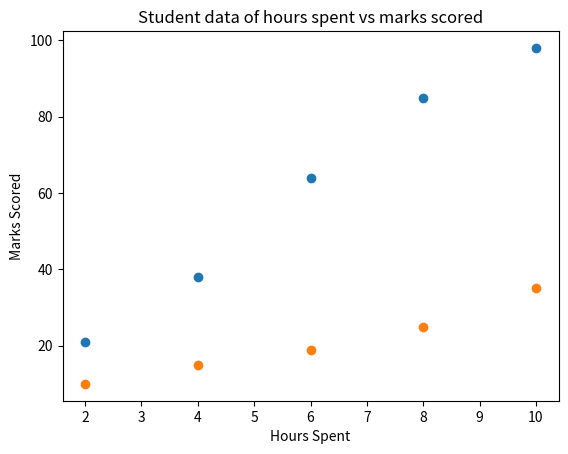

This chart was generated by the following Python code:
import matplotlib.pyplot as plt

hours=[2,4,6,8,10]
math_marks=[21,38,64,85,98]
sci_marks=[10,15,19,25,35]

print(plt.scatter(hours,math_marks))
print(plt.scatter(hours,sci_marks))
plt.xlabel("Hours Spent")
plt.ylabel("Marks Scored")
plt.title("Student data of hours spent vs marks scored")
plt.show()